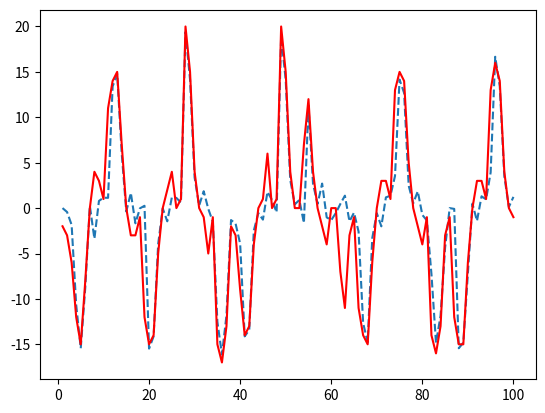

This chart was generated by the following Python code:
#! usr/bin/env python3
import numpy as np
import matplotlib.pyplot as plt

def cumsum(A):
    c = A.shape
    dim = c[0]
    if dim > 1:
        return np.cumsum(A, 0)
    else:
        return np.cumsum(A)

def sum(A):
    c = A.shape
    dim = c[0]
    if dim > 1:
        return np.sum(A, 0)
    else:
        return np.sum(A)

def PF(f,h,pe,Q,P0,M,y):

    n = np.size(P0,1)
    x = np.sqrt(P0)*np.random.randn(n,M)
    xhat = np.zeros((1,100))
    for t in range(0,100):
        e = np.kron(np.ones((1,M)), y[0][t]) - h(x)
        q = pe(e)
        q = np.divide(q,np.sum(q))
        xhat[0][t] = np.sum(np.multiply(np.kron(np.ones((n,1)),q), x), 1)
        ind = resampling(q)
        ind = ind.astype(int)
        x = x[0][ind]
        x = f(x,t) + np.sqrt(Q)*np.random.randn(n,M)
    return xhat


def resampling(q):
    qc = cumsum(q)
    M = np.max(q.shape)
    u = (np.arange(0, M) + np.random.uniform(0, 1, 1))/M
    i = np.zeros((1, M))
    k = 0
    for j in range(0, M):
        while qc[k] < u[j]:
            k = k + 1
        i[0][j] = k
    return i


def TestPF():
    M = 100000
    P0 = np.array([[5]])
    Q = 10
    R = 1
    pe = lambda x : ((1/((2*np.pi*R)**(1/2)))*np.exp(-(x**2)/(2*R)))
    f = lambda x, t : ((x/2) + (25*x)/(1+x**2) + 8*np.cos(1.2*t))
    h = lambda x : ((x**2)/20)
    x = np.array([np.arange(1,101)])
    y = np.array([np.arange(1,101)])
    x[0] = np.sqrt(P0)*np.random.randn(1)
    y[0] = h(x[0]) + np.sqrt(R)*np.random.randn(1)

    for t in range(1,100):
        x[0][t] = f(x[0][t-1], t-1)
        y[0][t] = h(x[0][t]) + np.sqrt(R)*np.random.randn(1)

    xTrue = x
    xhat = PF(f,h,pe,Q,P0,M,y)
    plt_x = [i for i in range(1,101)]
    plt.plot(plt_x, xhat[0], '--', plt_x, xTrue[0],'r')
    plt.show(block=True)



TestPF()

